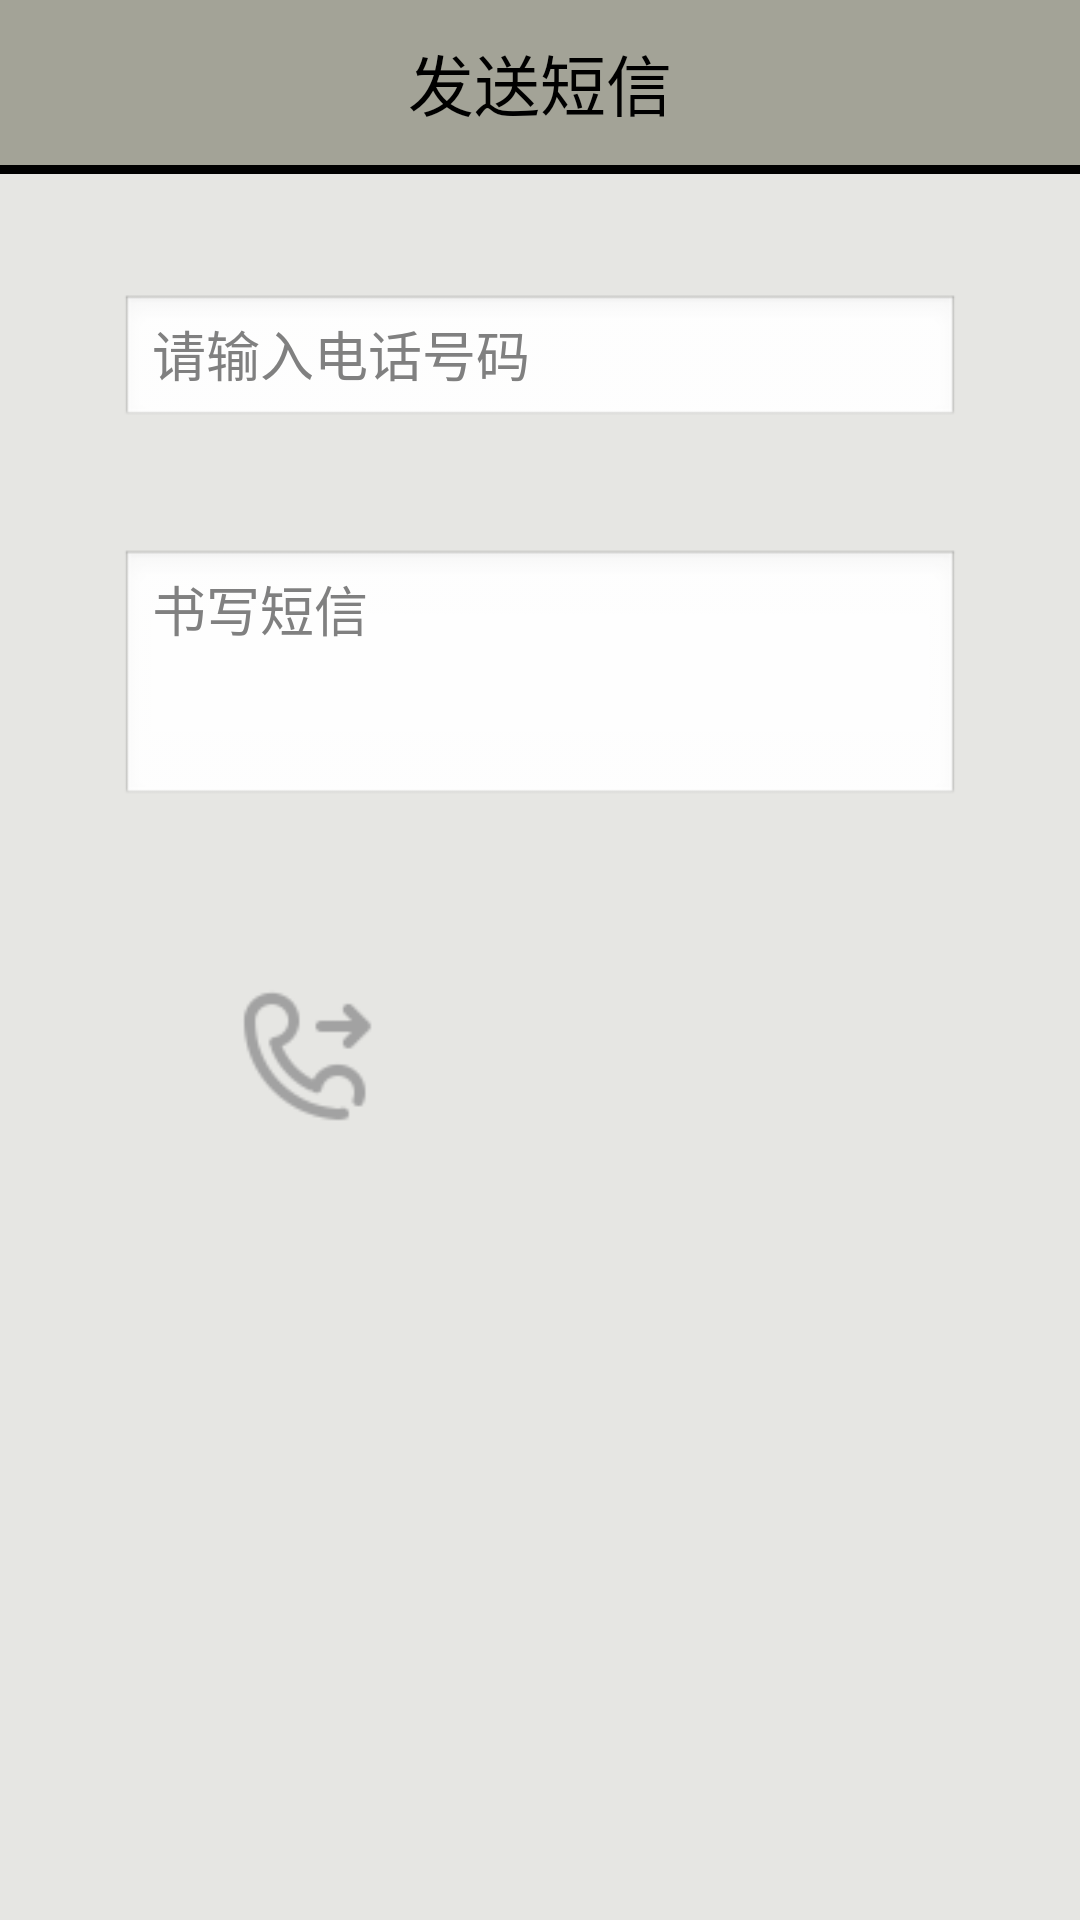

Android layout source for this screen:
<!-- AndroidManifest.xml: application theme AppTheme -->
<!-- res/layout/call.xml -->
<?xml version="1.0" encoding="utf-8"?>
<LinearLayout xmlns:android="http://schemas.android.com/apk/res/android"
    android:layout_width="match_parent"
    android:layout_height="match_parent"
    android:orientation="vertical" 
    style="@style/AppTheme"
    android:gravity="center_horizontal"
    android:background="#44A3A397">
  	<TextView
        android:id="@+id/textView1"
        android:layout_width="fill_parent"
        android:layout_height="55dip"
        android:background="#A3A397"
        android:gravity="center"
        android:text="发送短信"
        android:textColor="#000000"
        android:textSize="22sp"
        />
    <View
        android:layout_height="3dip"
        android:background="#000000"
        android:layout_width="fill_parent"        
        />
	<EditText
	    android:id="@+id/number"
	    android:layout_marginTop="40dip"
	    android:hint="请输入电话号码"
	    android:inputType="phone"
	    android:layout_width="280dip"
	    android:layout_height="45dip"
	/>
	
	
	<EditText	    
	    android:id="@+id/content"
	    android:layout_marginTop="40dip"
	    android:hint="书写短信"
	    android:gravity="top"
	    android:layout_width="280dip"
	    android:layout_height="wrap_content"
	    android:inputType="textMultiLine"
	    android:minLines="3"
	/>
	<LinearLayout
	    android:layout_marginTop="50dip"
	    android:padding="5dip"
	    android:orientation="horizontal"
	    android:layout_width="fill_parent"
	    android:layout_height="wrap_content"
		android:gravity="center"
		
	    >
	 <ImageView
	     android:onClick="call"
	     android:layout_marginRight="50dip"
	     android:layout_height="55dip"
	     android:layout_width="55dip"
	     android:src="@drawable/calll"
	     	 
	     />
	  <ImageView
	     android:onClick="send"
	     android:layout_marginLeft="50dip"
	     android:layout_height="55dip"
	     android:layout_width="55dip"
	     android:src="@drawable/ms"	 
	     />  	    
	</LinearLayout>
</LinearLayout>
<!-- resources referenced by this layout -->
<resources>
  <!-- drawable calll: png bitmap (drawable-hdpi, 1613 bytes) -->
  <style name="AppTheme" parent="AppBaseTheme">
           <item name="android:windowNoTitle">true</item>         
          
      </style>
  <style name="AppBaseTheme" parent="android:Theme.Light">
          
      </style>
</resources>
